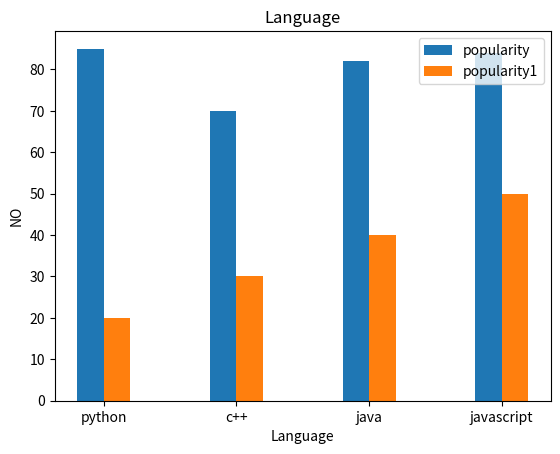

This figure's Python source:
from matplotlib import pyplot as plt
import numpy as np


x=["python","c++","java","javascript"]
y=[85,70,82,84]
z=[20,30,40,50]

width=0.2
p=np.arange(len(x))
p1=[j+width  for j in p]

plt.title("Language")
plt.xlabel("Language")
plt.ylabel("NO")

plt.bar(p,y,width)
plt.bar(p1,z,width)

plt.xticks(p+width/2,x)
plt.legend(["popularity","popularity1"])
plt.show()